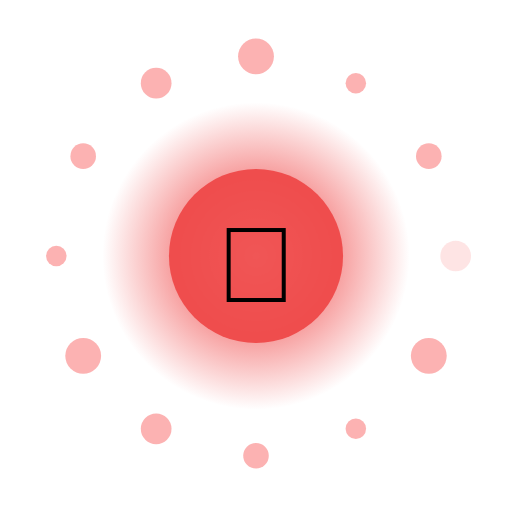
t = 0.00 s
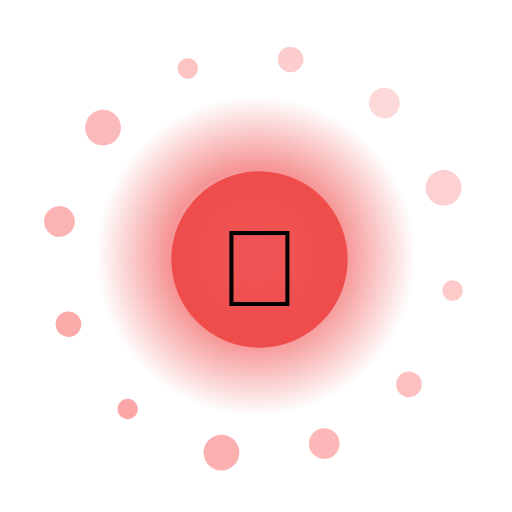
t = 1.67 s
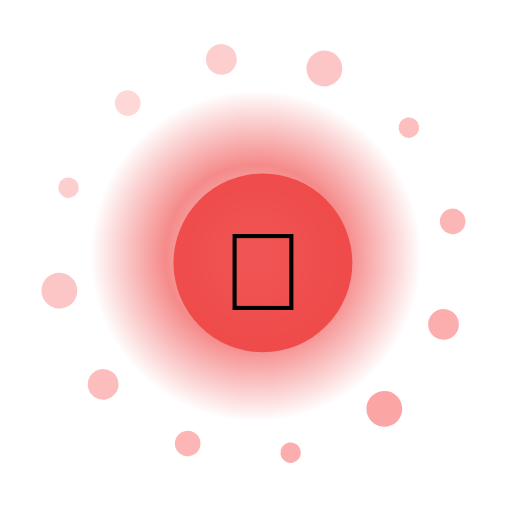
t = 3.33 s
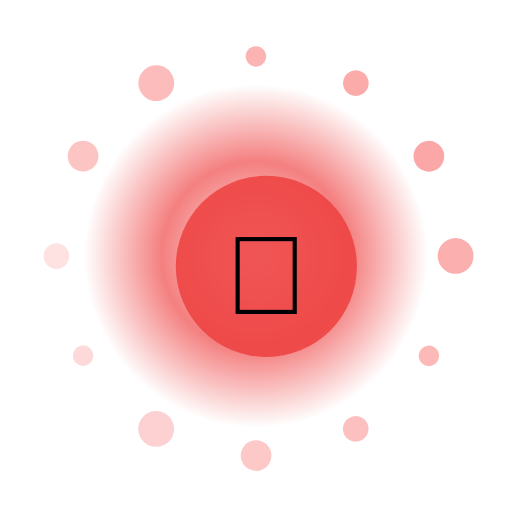
t = 5.00 s
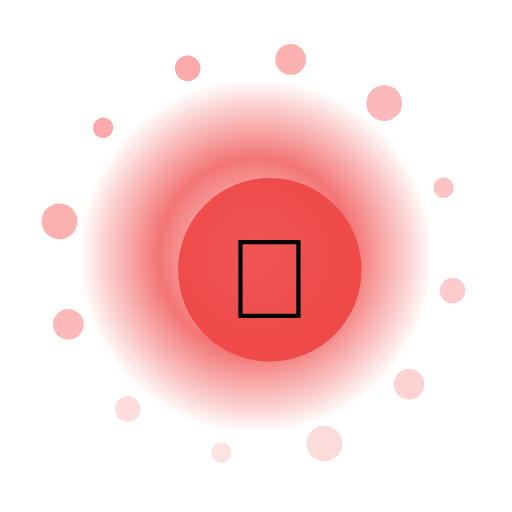
t = 6.67 s
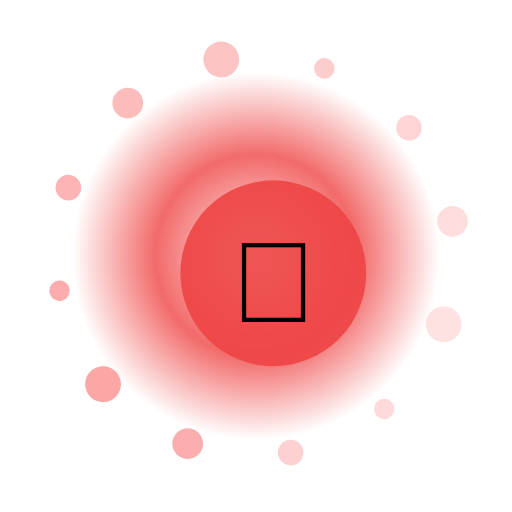
t = 8.33 s

The animated SVG that drew these frames (rendered in a browser with its animation timeline set to each time). Animation: 17 SMIL elements (animate=14,animateTransform=3); frames cover the first 8.33 s, repeats indefinitely.

<?xml version="1.0" encoding="UTF-8"?>
<svg xmlns="http://www.w3.org/2000/svg" viewBox="0 0 200 200" width="200" height="200" style="background:transparent">
  <defs>
    <radialGradient id="g34" cx="50%" cy="50%" r="50%">
      <stop offset="0%" stop-color="#FFF" stop-opacity="0.95"/>
      <stop offset="55%" stop-color="#EF4444" stop-opacity="0.85"/>
      <stop offset="100%" stop-color="#EF4444" stop-opacity="0"/>
    </radialGradient>
    <filter id="glow34" x="-50%" y="-50%" width="200%" height="200%">
      <feGaussianBlur stdDeviation="3" result="b"/>
      <feMerge><feMergeNode in="b"/><feMergeNode in="SourceGraphic"/></feMerge>
    </filter>
  </defs>

  <!-- outer rotating rays -->
  <g filter="url(#glow34)">
    <g>
      <rect x="99" y="10" width="2" height="30" fill="#FFF" opacity="0.35" transform="rotate(0 100 100)"/><rect x="99" y="10" width="2" height="30" fill="#FFF" opacity="0.35" transform="rotate(30 100 100)"/><rect x="99" y="10" width="2" height="30" fill="#FFF" opacity="0.35" transform="rotate(60 100 100)"/><rect x="99" y="10" width="2" height="30" fill="#FFF" opacity="0.35" transform="rotate(90 100 100)"/><rect x="99" y="10" width="2" height="30" fill="#FFF" opacity="0.35" transform="rotate(120 100 100)"/><rect x="99" y="10" width="2" height="30" fill="#FFF" opacity="0.35" transform="rotate(150 100 100)"/><rect x="99" y="10" width="2" height="30" fill="#FFF" opacity="0.35" transform="rotate(180 100 100)"/><rect x="99" y="10" width="2" height="30" fill="#FFF" opacity="0.35" transform="rotate(210 100 100)"/><rect x="99" y="10" width="2" height="30" fill="#FFF" opacity="0.35" transform="rotate(240 100 100)"/><rect x="99" y="10" width="2" height="30" fill="#FFF" opacity="0.35" transform="rotate(270 100 100)"/><rect x="99" y="10" width="2" height="30" fill="#FFF" opacity="0.35" transform="rotate(300 100 100)"/><rect x="99" y="10" width="2" height="30" fill="#FFF" opacity="0.35" transform="rotate(330 100 100)"/>
      <animateTransform attributeName="transform" type="rotate" from="0 100 100" to="360 100 100" dur="10.0s" repeatCount="indefinite"/>
    </g>
  </g>

  <!-- pulsing aura -->
  <circle cx="100" cy="100" r="70" fill="url(#g34)">
    <animate attributeName="r" values="60;74;60" dur="1.82s" repeatCount="indefinite"/>
    <animate attributeName="opacity" values="0.6;1;0.6" dur="1.82s" repeatCount="indefinite"/>
  </circle>

  <!-- orbiting particles -->
  <g>
    <circle cx="178.0" cy="100.0" r="6" fill="#FCA5A5" opacity="0.85"><animate attributeName="opacity" values="0.3;1;0.3" dur="1.82s" begin="0.00s" repeatCount="indefinite"/></circle><circle cx="167.5" cy="139.0" r="7" fill="#FCA5A5" opacity="0.85"><animate attributeName="opacity" values="0.3;1;0.3" dur="1.82s" begin="0.12s" repeatCount="indefinite"/></circle><circle cx="139.0" cy="167.5" r="4" fill="#FCA5A5" opacity="0.85"><animate attributeName="opacity" values="0.3;1;0.3" dur="1.82s" begin="0.24s" repeatCount="indefinite"/></circle><circle cx="100.0" cy="178.0" r="5" fill="#FCA5A5" opacity="0.85"><animate attributeName="opacity" values="0.3;1;0.3" dur="1.82s" begin="0.36s" repeatCount="indefinite"/></circle><circle cx="61.0" cy="167.5" r="6" fill="#FCA5A5" opacity="0.85"><animate attributeName="opacity" values="0.3;1;0.3" dur="1.82s" begin="0.48s" repeatCount="indefinite"/></circle><circle cx="32.5" cy="139.0" r="7" fill="#FCA5A5" opacity="0.85"><animate attributeName="opacity" values="0.3;1;0.3" dur="1.82s" begin="0.60s" repeatCount="indefinite"/></circle><circle cx="22.0" cy="100.0" r="4" fill="#FCA5A5" opacity="0.85"><animate attributeName="opacity" values="0.3;1;0.3" dur="1.82s" begin="0.72s" repeatCount="indefinite"/></circle><circle cx="32.5" cy="61.0" r="5" fill="#FCA5A5" opacity="0.85"><animate attributeName="opacity" values="0.3;1;0.3" dur="1.82s" begin="0.84s" repeatCount="indefinite"/></circle><circle cx="61.0" cy="32.5" r="6" fill="#FCA5A5" opacity="0.85"><animate attributeName="opacity" values="0.3;1;0.3" dur="1.82s" begin="0.96s" repeatCount="indefinite"/></circle><circle cx="100.0" cy="22.0" r="7" fill="#FCA5A5" opacity="0.85"><animate attributeName="opacity" values="0.3;1;0.3" dur="1.82s" begin="1.08s" repeatCount="indefinite"/></circle><circle cx="139.0" cy="32.5" r="4" fill="#FCA5A5" opacity="0.85"><animate attributeName="opacity" values="0.3;1;0.3" dur="1.82s" begin="1.20s" repeatCount="indefinite"/></circle><circle cx="167.5" cy="61.0" r="5" fill="#FCA5A5" opacity="0.85"><animate attributeName="opacity" values="0.3;1;0.3" dur="1.82s" begin="1.32s" repeatCount="indefinite"/></circle>
    <animateTransform attributeName="transform" type="rotate" from="0 100 100" to="-360 100 100" dur="12.0s" repeatCount="indefinite"/>
  </g>

  <!-- core glyph -->
  <g>
    <circle cx="100" cy="100" r="34" fill="#EF4444" opacity="0.9"/>
    <text x="100" y="118" text-anchor="middle" font-size="42" font-family="Apple Color Emoji, Segoe UI Emoji, Noto Color Emoji, sans-serif">💎</text>
    <animateTransform attributeName="transform" type="scale" values="1;1.08;1" dur="1.82s" additive="sum" repeatCount="indefinite"/>
  </g>

  <title>Jalwa Sapphire</title>
</svg>
